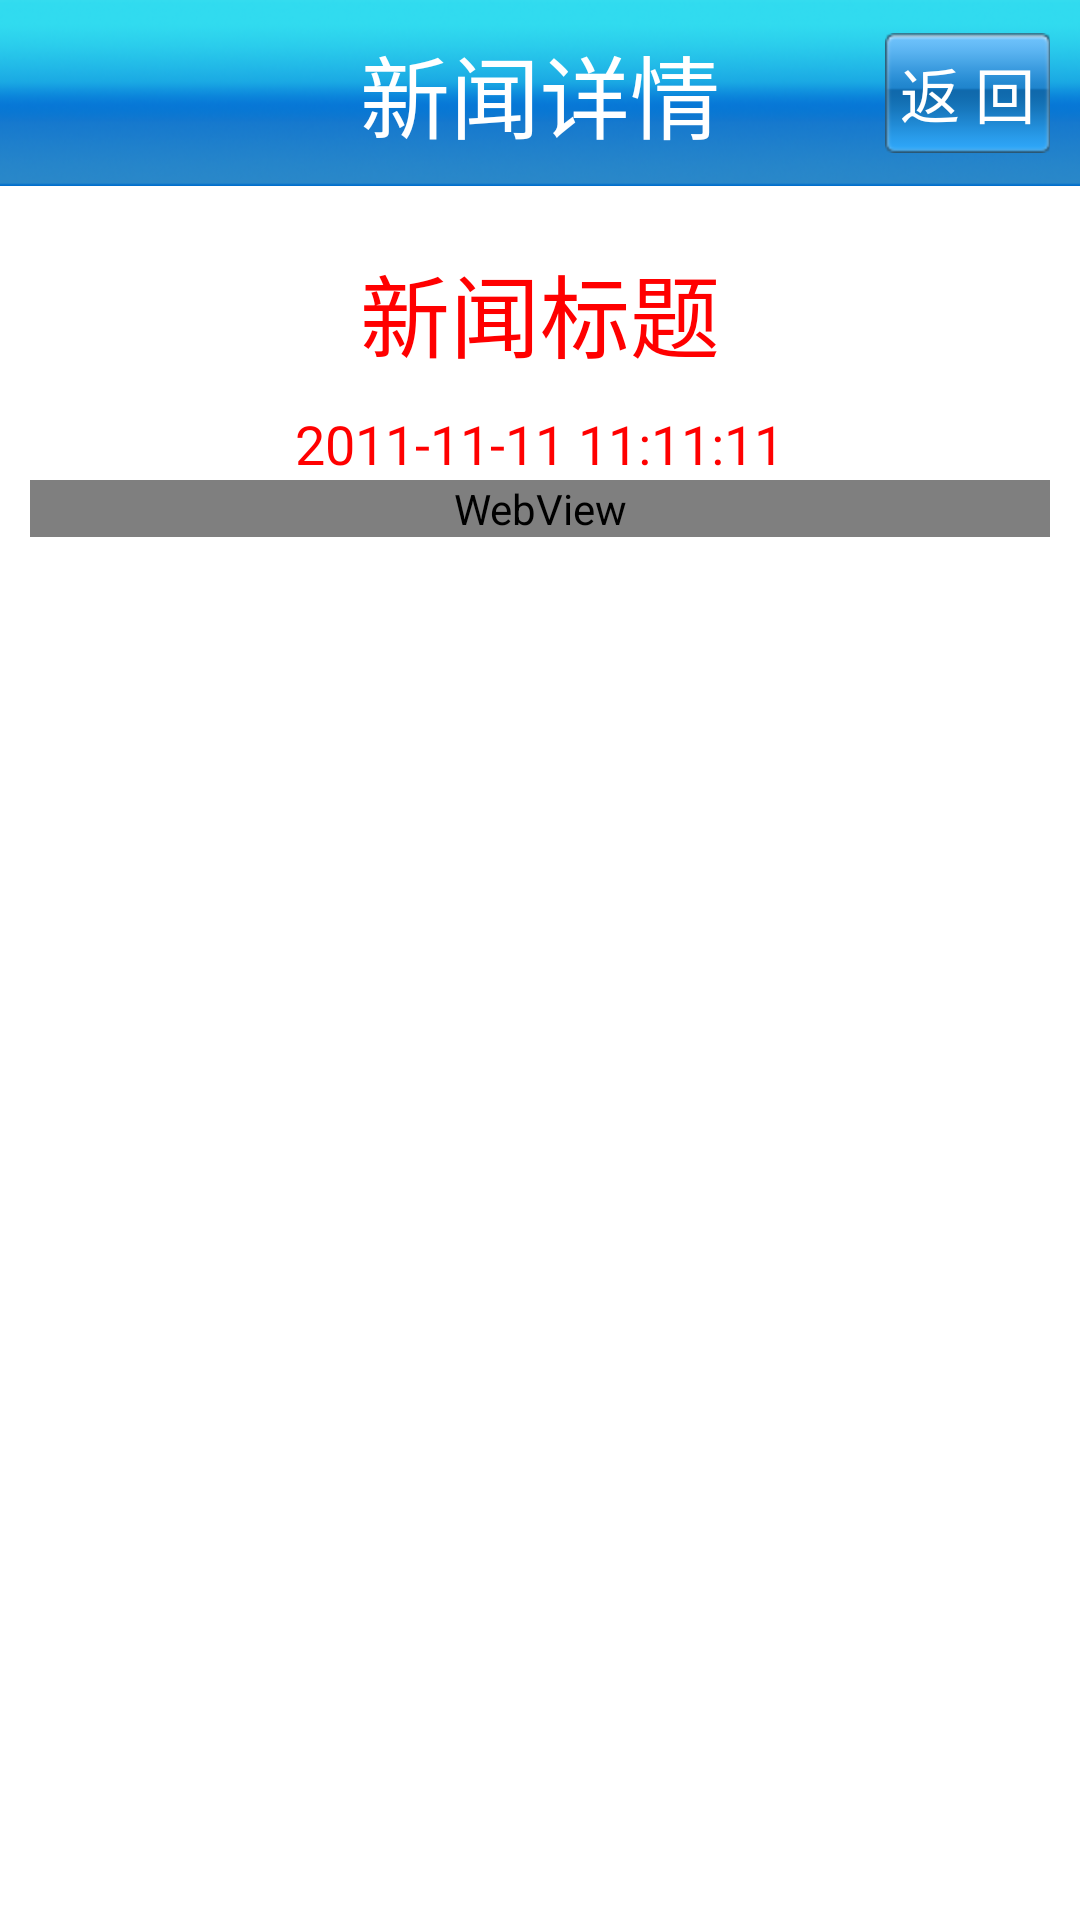

Layout XML and referenced resources for this Android screen:
<!-- AndroidManifest.xml: application theme AppTheme -->
<!-- res/layout/activity_newdetails.xml -->
<?xml version="1.0" encoding="utf-8"?>
<RelativeLayout xmlns:android="http://schemas.android.com/apk/res/android"
    android:layout_width="match_parent"
    android:layout_height="match_parent"
    android:background="#ffffff" >

    <RelativeLayout
        android:id="@+id/top"
        android:layout_width="match_parent"
        android:layout_height="wrap_content"
        android:background="@drawable/top_background" >

        <TextView
            android:layout_width="wrap_content"
            android:layout_height="wrap_content"
            android:layout_centerInParent="true"
            android:text="新闻详情"
            android:textColor="#ffffff"
            android:textSize="30dp" />

        <TextView
            android:id="@+id/back"
            android:layout_width="wrap_content"
            android:layout_height="wrap_content"
            android:layout_alignParentRight="true"
            android:layout_centerVertical="true"
            android:layout_marginRight="10dp"
            android:background="@drawable/common_btn_selector"
            android:clickable="true"
            android:gravity="center"
            android:onClick="btnClick"
            android:padding="5dp"
            android:text="返 回"
            android:textColor="#ffffff"
            android:textSize="20dp" />
    </RelativeLayout>

    <ScrollView
        android:layout_width="match_parent"
        android:layout_height="match_parent"
        android:layout_below="@+id/top"
        android:layout_margin="10dp"
        android:scrollbars="none" >

        <LinearLayout
            android:layout_width="match_parent"
            android:layout_height="wrap_content"
            android:gravity="center"
            android:orientation="vertical" >

            <TextView
                android:id="@+id/title"
                android:layout_width="wrap_content"
                android:layout_height="wrap_content"
                android:layout_marginTop="10dp"
                android:text="新闻标题"
                android:textColor="#ff0000"
                android:textSize="30dp" />

            <TextView
                android:id="@+id/createDate"
                android:layout_width="wrap_content"
                android:layout_height="wrap_content"
                android:layout_marginTop="10dp"
                android:text="2011-11-11 11:11:11"
                android:textColor="#ff0000"
                android:textSize="18dp" />
            
            <WebView
                android:id="@+id/content"
                android:layout_width="match_parent"
                android:layout_height="match_parent"
                android:scrollbars="none"
                />
        </LinearLayout>
    </ScrollView>

</RelativeLayout>
<!-- resources referenced by this layout -->
<resources>
  <!-- drawable common_btn_selector (drawable) -->
  <?xml version="1.0" encoding="utf-8"?>
  <selector xmlns:android="http://schemas.android.com/apk/res/android" >
      
      <item android:drawable="@drawable/top_btn_on" android:state_pressed="true"></item>
      <item android:drawable="@drawable/top_btn_r"></item>
  
  </selector>
  <!-- drawable top_background: png bitmap (drawable-hdpi, 40559 bytes) -->
  <style name="AppTheme" parent="android:Theme.Light" />
</resources>
